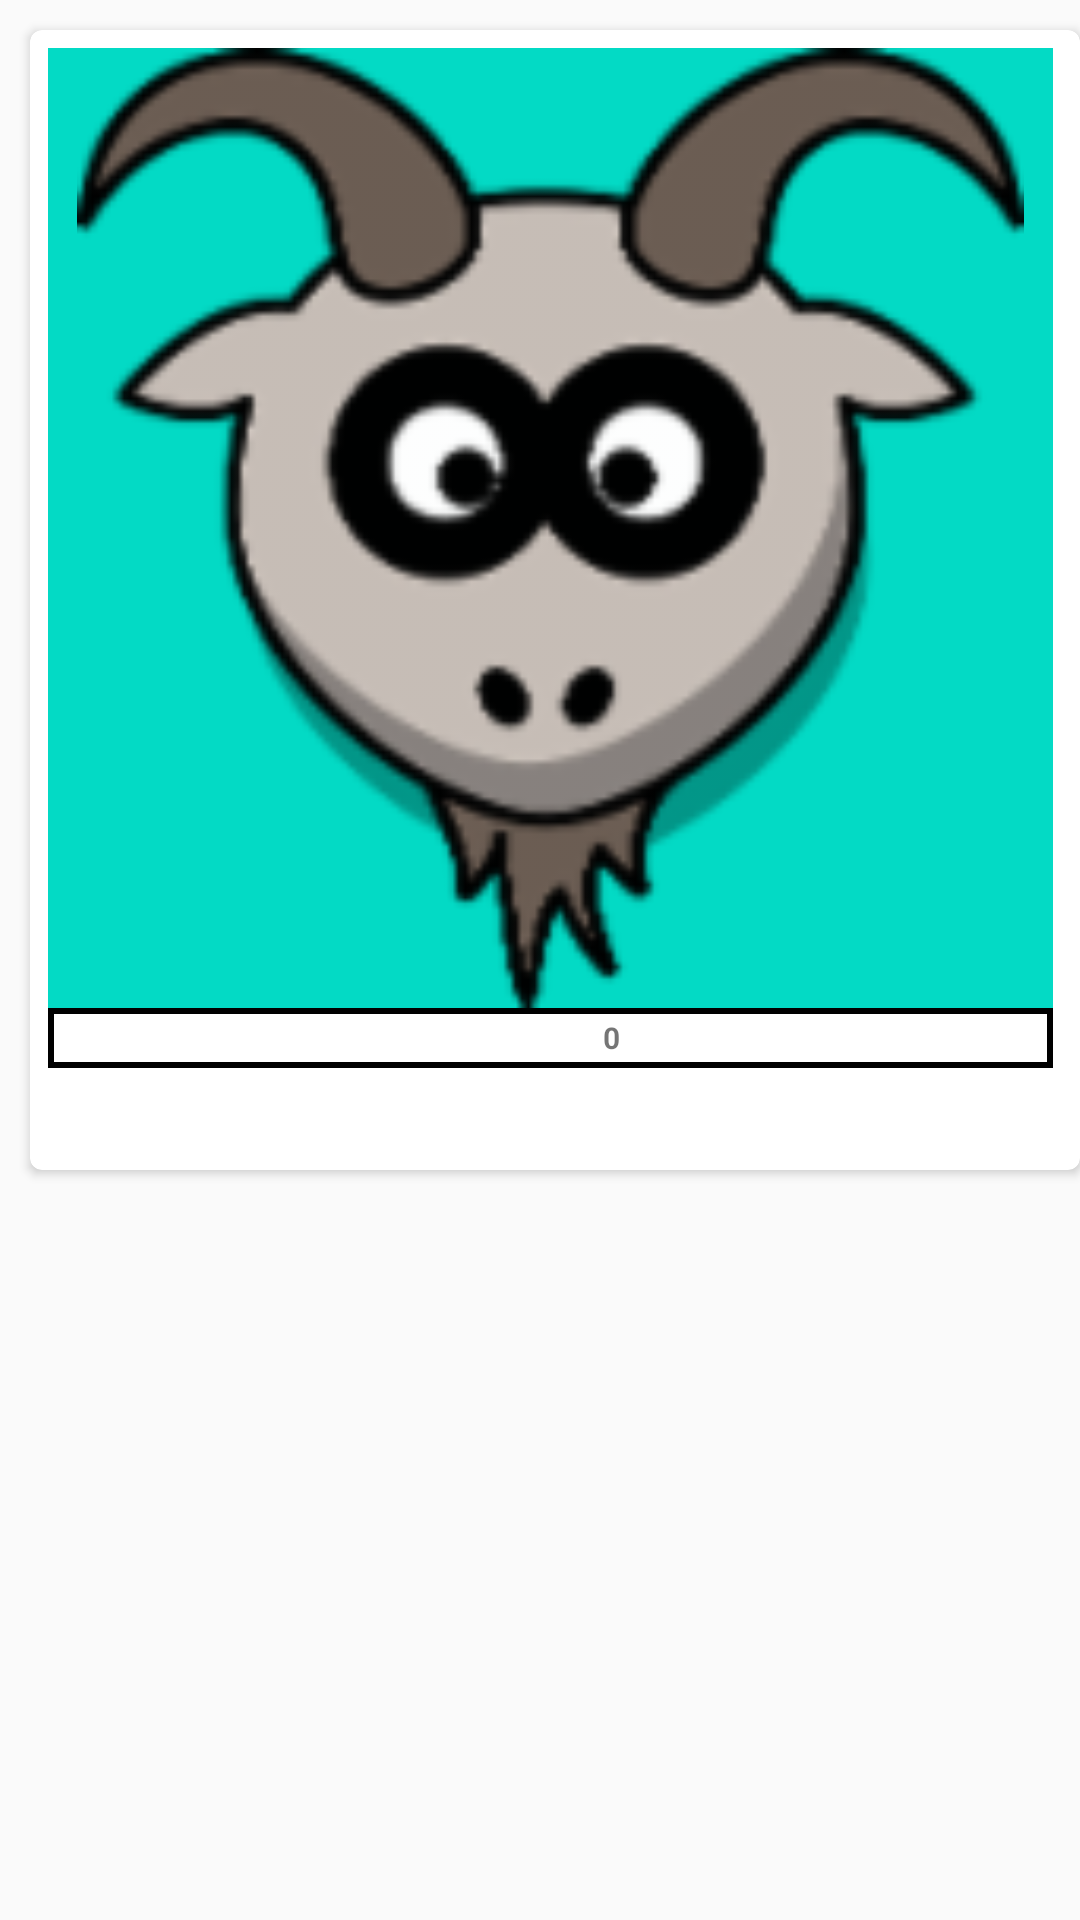

Reconstruct the res/layout file that produces this screen, plus the resources it refers to.
<!-- AndroidManifest.xml: application theme AppTheme -->
<!-- res/layout/activity_detalle_foto2.xml -->
<?xml version="1.0" encoding="utf-8"?>
<LinearLayout
    xmlns:android="http://schemas.android.com/apk/res/android"
    xmlns:card_view="http://schemas.android.com/apk/res-auto"
    xmlns:app="http://schemas.android.com/apk/res-auto"
    xmlns:tools="http://schemas.android.com/tools"
    android:layout_width="match_parent"
    android:layout_height="match_parent"
    tools:context="com.yucatancorp.petagram.detalle_foto2">

    <android.support.v7.widget.CardView
        android:id="@+id/detalleContacto"
        android:layout_width="350dp"
        android:layout_height="380dp"
        android:layout_margin="10dp"
        card_view:cardCornerRadius="@dimen/cornerRadius_card">

        <LinearLayout
            android:layout_width="wrap_content"
            android:layout_height="wrap_content"
            android:orientation="vertical"
            android:padding="6dp">

            <ImageView
                android:id="@+id/imgFotoMascotaDetalle"
                android:layout_width="335dp"
                android:layout_height="320dp"
                android:src="@drawable/chivo_1"
                android:layout_gravity="center_horizontal"
                android:background="@color/colorAccent"/>

            <LinearLayout
                android:layout_width="335dp"
                android:layout_height="20dp"
                android:orientation="horizontal"
                android:background="@drawable/shape">

                <ImageView
                    android:id="@+id/imgHuesoPerfil"
                    android:layout_width="50dp"
                    android:layout_height="10dp"
                    android:layout_gravity="center"
                    android:src="@drawable/dog_bone_50"
                    android:layout_marginLeft="135dp"/>

                <TextView
                    android:id="@+id/califPerfilDetalle"
                    android:layout_width="50dp"
                    android:layout_height="wrap_content"
                    android:text="@string/calificacion"
                    android:textSize="@dimen/nombre_perfil"
                    android:textStyle="bold"
                    android:layout_gravity="center"/>


            </LinearLayout>

        </LinearLayout>

    </android.support.v7.widget.CardView>
</LinearLayout>
<!-- resources referenced by this layout -->
<resources>
  <dimen name="cornerRadius_card">4dp</dimen>
  <dimen name="nombre_perfil">10sp</dimen>
  <!-- drawable chivo_1: png bitmap (drawable-hdpi, 6542 bytes) -->
  <!-- drawable shape (drawable) -->
  <?xml version="1.0" encoding="utf-8"?>
  <shape xmlns:android="http://schemas.android.com/apk/res/android"
      android:shape="rectangle">
      <stroke
          android:width="@dimen/bordes"
          android:color="@android:color/black" />
  </shape>
  <string name="calificacion">0</string>
  <style name="AppTheme" parent="Theme.AppCompat.Light.DarkActionBar">
          
          <item name="colorPrimary">@color/colorPrimary</item>
          <item name="colorPrimaryDark">@color/colorPrimaryDark</item>
          <item name="colorAccent">@color/colorAccent</item>
          <item name="windowActionBar">false</item>
          <item name="windowNoTitle">true</item>
      </style>
  <dimen name="bordes">2dp</dimen>
  <!-- not gathered from this repository: default colours our renderer supplied (Android Studio template values) -->
  <color name="colorPrimary">#FF6200EE</color>
  <color name="colorPrimaryDark">#FF3700B3</color>
  <color name="colorAccent">#FF03DAC5</color>
</resources>
